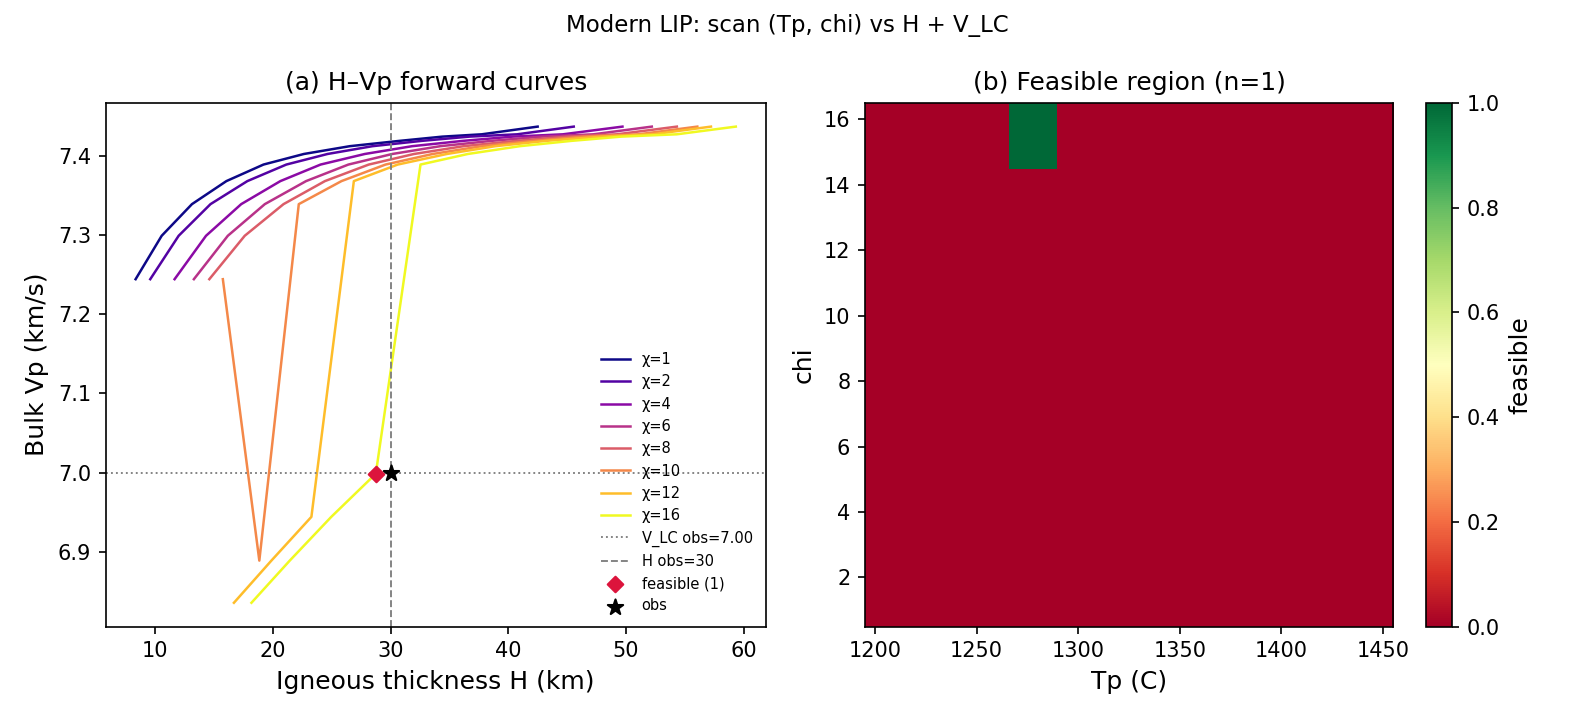

The data file committed next to this chart (first rows):
tp_c, chi, pyroxenite_frac, h_km, fbar, pbar_gpa, vp_bulk_km_s, v_lc_theory_km_s, bulk_in_bounds, h_match_km, vlc_match_km_s, feasible
1200, 1.0, 0.0, 8.321, 0.2952, 0.5786, 7.245, 7.393, False, -21.68, 0.3925, False
1200, 2.0, 0.0, 9.566, 0.2952, 0.5786, 7.245, 7.393, False, -20.43, 0.3925, False
1200, 4.0, 0.0, 11.63, 0.2952, 0.5786, 7.245, 7.393, False, -18.37, 0.3925, False
1200, 6.0, 0.0, 13.27, 0.2952, 0.5786, 7.245, 7.393, False, -16.73, 0.3925, False
1200, 8.0, 0.0, 14.59, 0.2952, 0.5786, 7.245, 7.393, False, -15.41, 0.3925, False
1200, 10.0, 0.0, 15.74, 0.2952, 0.5786, 7.245, 7.393, False, -14.26, 0.3925, False
1200, 12.0, 0.0, 16.68, 0.2967, 0.5786, 6.835, 6.988, False, -13.32, -0.01204, False
1200, 16.0, 0.0, 18.17, 0.2967, 0.5786, 6.835, 6.988, False, -11.83, -0.01204, False
1225, 1.0, 0.0, 10.54, 0.348, 0.6463, 7.3, 7.447, False, -19.46, 0.4468, False
1225, 2.0, 0.0, 11.98, 0.348, 0.6463, 7.3, 7.447, False, -18.02, 0.4468, False
1225, 4.0, 0.0, 14.31, 0.348, 0.6463, 7.3, 7.447, False, -15.69, 0.4468, False
1225, 6.0, 0.0, 16.16, 0.348, 0.6463, 7.3, 7.447, False, -13.84, 0.4468, False
1225, 8.0, 0.0, 17.6, 0.348, 0.6463, 7.3, 7.447, False, -12.4, 0.4468, False
1225, 10.0, 0.0, 18.84, 0.3501, 0.6463, 6.889, 7.041, False, -11.16, 0.04067, False
1225, 12.0, 0.0, 19.86, 0.3501, 0.6463, 6.889, 7.041, False, -10.14, 0.04067, False
1225, 16.0, 0.0, 21.42, 0.3501, 0.6463, 6.889, 7.041, False, -8.577, 0.04067, False
1250, 1.0, 0.0, 13.11, 0.4066, 0.7162, 7.34, 7.486, False, -16.89, 0.4864, False
1250, 2.0, 0.0, 14.69, 0.4066, 0.7162, 7.34, 7.486, False, -15.31, 0.4864, False
1250, 4.0, 0.0, 17.3, 0.4066, 0.7162, 7.34, 7.486, False, -12.7, 0.4864, False
1250, 6.0, 0.0, 19.3, 0.4066, 0.7162, 7.34, 7.486, False, -10.7, 0.4864, False
1250, 8.0, 0.0, 20.89, 0.4066, 0.7162, 7.34, 7.486, False, -9.106, 0.4864, False
1250, 10.0, 0.0, 22.19, 0.4066, 0.7162, 7.34, 7.486, False, -7.809, 0.4864, False
1250, 12.0, 0.0, 23.26, 0.4094, 0.7162, 6.944, 7.095, True, -6.736, 0.0954, False
1250, 16.0, 0.0, 24.95, 0.4094, 0.7162, 6.944, 7.095, True, -5.046, 0.0954, False
1275, 1.0, 0.0, 16.04, 0.4718, 0.7881, 7.369, 7.515, False, -13.96, 0.5152, False
1275, 2.0, 0.0, 17.82, 0.4718, 0.7881, 7.369, 7.515, False, -12.18, 0.5152, False
1275, 4.0, 0.0, 20.63, 0.4718, 0.7881, 7.369, 7.515, False, -9.373, 0.5152, False
1275, 6.0, 0.0, 22.81, 0.4718, 0.7881, 7.369, 7.515, False, -7.189, 0.5152, False
1275, 8.0, 0.0, 24.41, 0.4718, 0.7881, 7.369, 7.515, False, -5.586, 0.5152, False
1275, 10.0, 0.0, 25.82, 0.4718, 0.7881, 7.369, 7.515, False, -4.178, 0.5152, False
1275, 12.0, 0.0, 26.87, 0.4718, 0.7881, 7.369, 7.515, False, -3.128, 0.5152, False
1275, 16.0, 0.0, 28.74, 0.4755, 0.7881, 6.998, 7.149, True, -1.261, 0.1493, True
1300, 1.0, 0.0, 19.19, 0.5357, 0.8622, 7.39, 7.536, False, -10.81, 0.5359, False
1300, 2.0, 0.0, 21.13, 0.5357, 0.8622, 7.39, 7.536, False, -8.867, 0.5359, False
1300, 4.0, 0.0, 24.04, 0.5357, 0.8622, 7.39, 7.536, False, -5.956, 0.5359, False
1300, 6.0, 0.0, 26.41, 0.5357, 0.8622, 7.39, 7.536, False, -3.594, 0.5359, False
1300, 8.0, 0.0, 28.14, 0.5357, 0.8622, 7.39, 7.536, False, -1.86, 0.5359, False
1300, 10.0, 0.0, 29.56, 0.5357, 0.8622, 7.39, 7.536, False, -0.4371, 0.5359, False
1300, 12.0, 0.0, 30.6, 0.5357, 0.8622, 7.39, 7.536, False, 0.5989, 0.5359, False
1300, 16.0, 0.0, 32.54, 0.5357, 0.8622, 7.39, 7.536, False, 2.538, 0.5359, False
1325, 1.0, 0.0, 22.62, 0.5872, 0.9385, 7.403, 7.549, False, -7.377, 0.5491, False
1325, 2.0, 0.0, 24.63, 0.5872, 0.9385, 7.403, 7.549, False, -5.366, 0.5491, False
1325, 4.0, 0.0, 27.8, 0.5872, 0.9385, 7.403, 7.549, False, -2.198, 0.5491, False
1325, 6.0, 0.0, 30.14, 0.5872, 0.9385, 7.403, 7.549, False, 0.1357, 0.5491, False
1325, 8.0, 0.0, 31.99, 0.5872, 0.9385, 7.403, 7.549, False, 1.986, 0.5491, False
1325, 10.0, 0.0, 33.57, 0.5872, 0.9385, 7.403, 7.549, False, 3.57, 0.5491, False
1325, 12.0, 0.0, 34.78, 0.5872, 0.9385, 7.403, 7.549, False, 4.776, 0.5491, False
1325, 16.0, 0.0, 36.56, 0.5872, 0.9385, 7.403, 7.549, False, 6.557, 0.5491, False
1350, 1.0, 0.0, 26.52, 0.6361, 1.017, 7.413, 7.559, False, -3.475, 0.5588, False
1350, 2.0, 0.0, 28.45, 0.6361, 1.017, 7.413, 7.559, False, -1.547, 0.5588, False
1350, 4.0, 0.0, 31.82, 0.6361, 1.017, 7.413, 7.559, False, 1.822, 0.5588, False
1350, 6.0, 0.0, 34.22, 0.6361, 1.017, 7.413, 7.559, False, 4.218, 0.5588, False
1350, 8.0, 0.0, 36.2, 0.6361, 1.017, 7.413, 7.559, False, 6.196, 0.5588, False
1350, 10.0, 0.0, 37.74, 0.6361, 1.017, 7.413, 7.559, False, 7.738, 0.5588, False
1350, 12.0, 0.0, 38.9, 0.6361, 1.017, 7.413, 7.559, False, 8.899, 0.5588, False
1350, 16.0, 0.0, 40.97, 0.6361, 1.017, 7.413, 7.559, False, 10.97, 0.5588, False
1375, 1.0, 0.0, 30.76, 0.6753, 1.097, 7.42, 7.565, False, 0.7638, 0.5655, False
1375, 2.0, 0.0, 32.66, 0.6753, 1.097, 7.42, 7.565, False, 2.656, 0.5655, False
1375, 4.0, 0.0, 36.15, 0.6753, 1.097, 7.42, 7.565, False, 6.152, 0.5655, False
1375, 6.0, 0.0, 38.57, 0.6753, 1.097, 7.42, 7.565, False, 8.566, 0.5655, False
... 28 more rows
